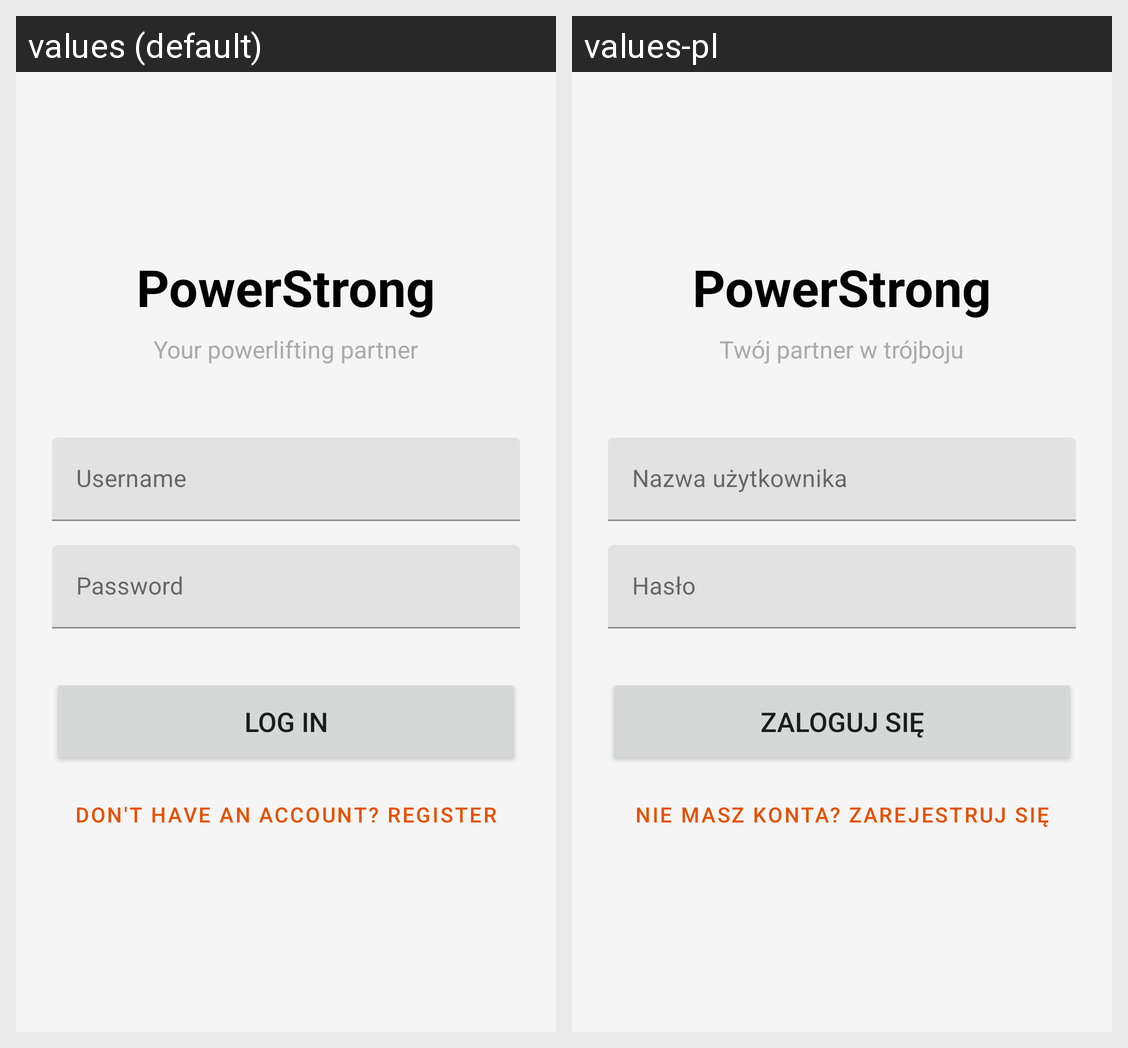

This grid shows one Android layout under two languages. Give, for every string resource on the screen, its name, the default text and each shown locale's text.
Android screen res/layout/fragment_login.xml rendered under 2 locales, left to right: values (default), values-pl. Device: Nexus 5 (rendered at 1080×1920; each locale shown at half size, 540×960, under a caption strip naming it); theme Theme.PowerStrongApp.
Strings drawn on this screen, with the default value and each locale's value (text and hints the layout hard-codes, and strings that could not be matched under every locale, appear in the picture but are not listed):

app_name
  values: PowerStrong
  values-pl: PowerStrong  [not translated; the default value is used]

login_subtitle
  values: Your powerlifting partner
  values-pl: Twój partner w trójboju

username_hint
  values: Username
  values-pl: Nazwa użytkownika

password_hint
  values: Password
  values-pl: Hasło

login_button_label
  values: LOG IN
  values-pl: ZALOGUJ SIĘ

register_button_label
  values: Don't have an account? REGISTER
  values-pl: Nie masz konta? ZAREJESTRUJ SIĘ
